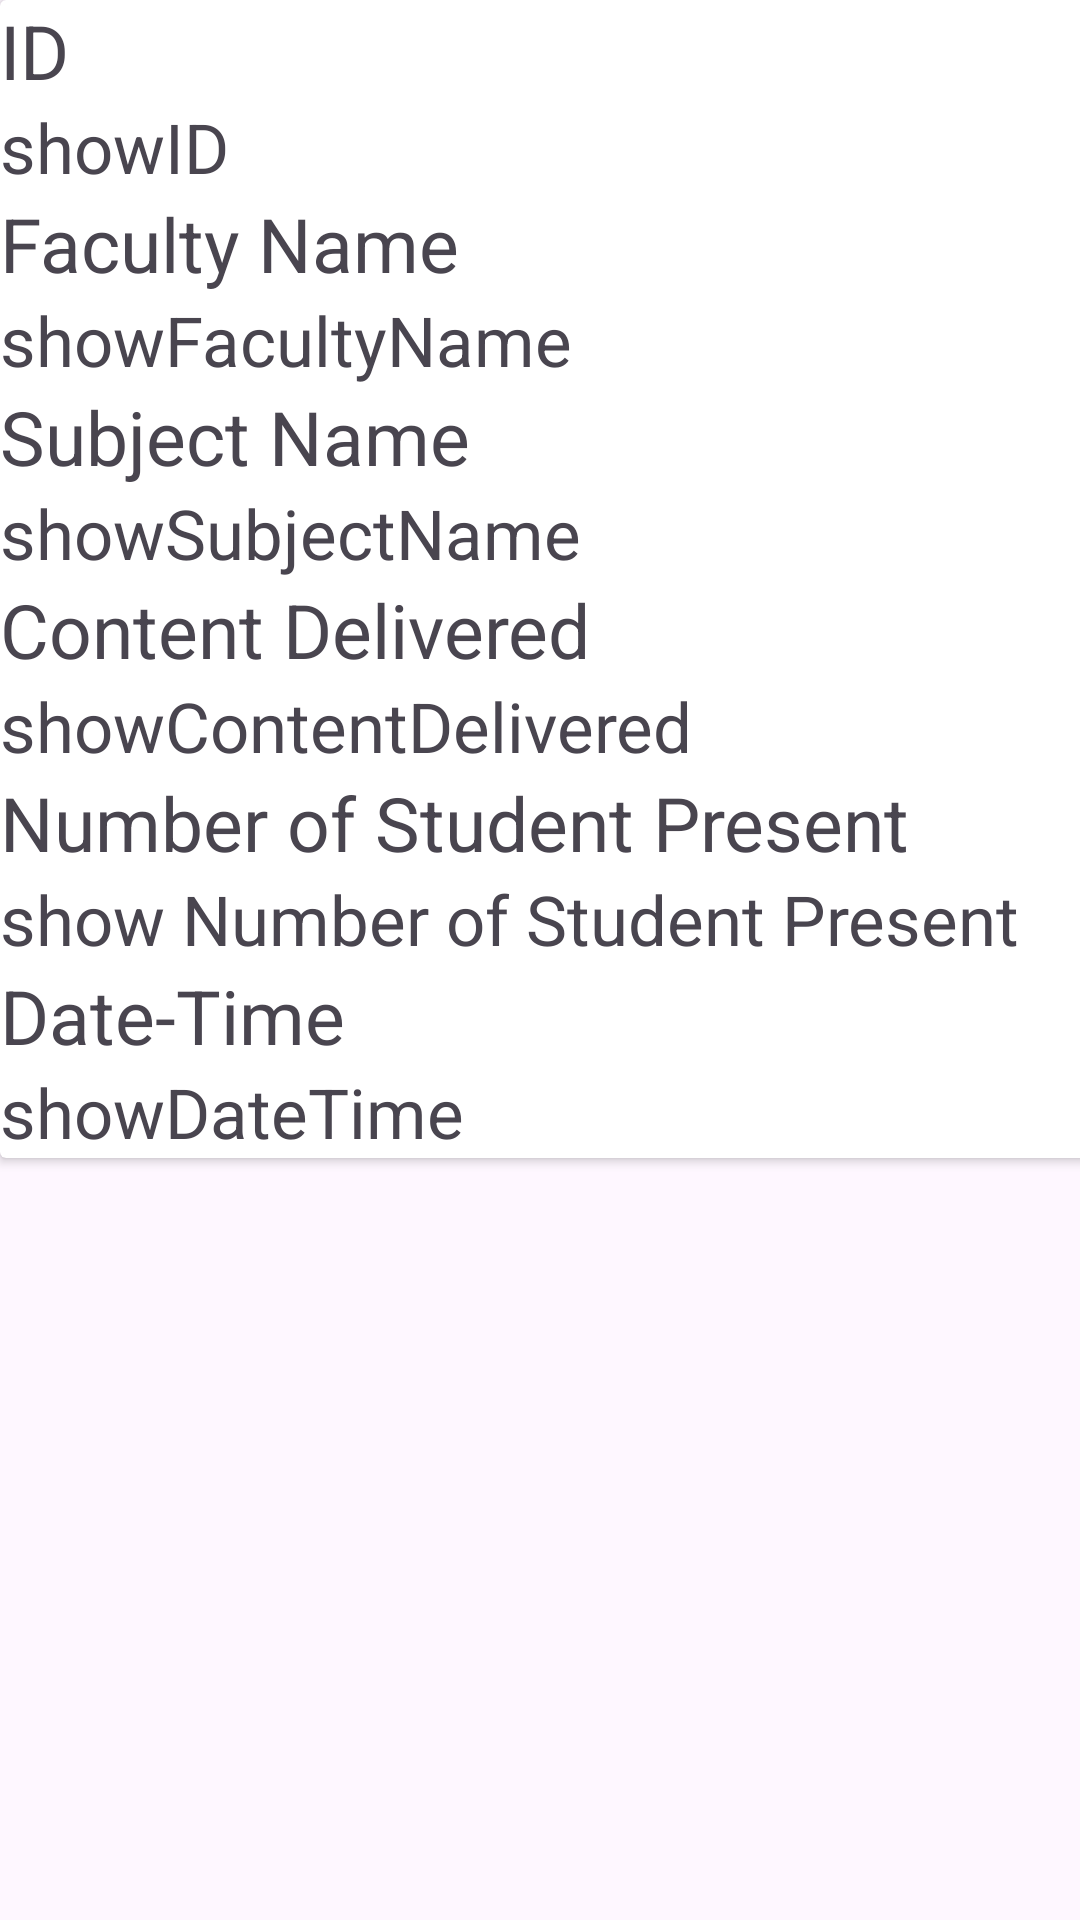

Here is an Android app screen rendered from its layout file. Give the layout XML and the strings, colors and styles it references.
<!-- AndroidManifest.xml: application theme Theme.RBCollege -->
<!-- res/layout/single_list.xml -->
<?xml version="1.0" encoding="utf-8"?>
<androidx.constraintlayout.widget.ConstraintLayout xmlns:android="http://schemas.android.com/apk/res/android"
    xmlns:app="http://schemas.android.com/apk/res-auto"
    xmlns:tools="http://schemas.android.com/tools"
    android:layout_width="match_parent"
    android:layout_height="match_parent">

    <androidx.cardview.widget.CardView
        android:layout_width="409dp"
        android:layout_height="wrap_content"
        app:layout_constraintStart_toStartOf="parent"
        app:layout_constraintTop_toTopOf="parent"
        android:orientation="vertical"
        >
        <LinearLayout
            android:layout_width="match_parent"
            android:layout_height="wrap_content"
            android:orientation="vertical"
            >

            <TextView
                android:id="@+id/labelId"
                android:layout_width="fill_parent"
                android:layout_height="wrap_content"
                android:text="ID"
                android:textSize="25sp"/>
            <TextView
                android:id="@+id/showId"

                android:layout_width="fill_parent"
                android:layout_height="wrap_content"
                android:textSize="23sp"
                android:text="showID"/>
            <TextView
                android:id="@+id/labelFacultyName"

                android:layout_width="fill_parent"
                android:layout_height="wrap_content"
                android:text="Faculty Name"
                android:textSize="25sp"/>
            <TextView
                android:id="@+id/showFacultyName"

                android:layout_width="fill_parent"
                android:layout_height="wrap_content"
                android:textSize="23sp"
                android:text="showFacultyName"/>
            <TextView
                android:id="@+id/labelsubjectName"
                android:layout_width="fill_parent"
                android:layout_height="wrap_content"
                android:text="Subject Name"
                android:textSize="25sp"/>
            <TextView
                android:id="@+id/showSubjectName"

                android:layout_width="fill_parent"
                android:layout_height="wrap_content"
                android:textSize="23sp"
                android:text="showSubjectName"/>

            <TextView

                android:id="@+id/labelContentDeliverd"
                android:layout_width="fill_parent"
                android:layout_height="wrap_content"
                android:text="Content Delivered"
                android:textSize="25sp" />

            <TextView
                android:id="@+id/showContentDeliverd"
                android:layout_width="fill_parent"
                android:layout_height="wrap_content"
                android:text="showContentDelivered"
                android:textSize="23sp" />

            <TextView
                android:id="@+id/labelNoOfStudent"
                android:layout_width="fill_parent"
                android:layout_height="wrap_content"
                android:text="Number of Student Present"
                android:textSize="25sp" />

            <TextView
                android:id="@+id/showNoOfStudent"

                android:layout_width="fill_parent"
                android:layout_height="wrap_content"
                android:textSize="23sp"
                android:text="show Number of Student Present"/>

            <TextView
                android:id="@+id/labelDate"

                android:layout_width="fill_parent"
                android:layout_height="wrap_content"
                android:text="Date-Time"
                android:textSize="25sp"/>
            <TextView
                android:id="@+id/showDate"
                android:layout_width="fill_parent"
                android:layout_height="wrap_content"
                android:textSize="23sp"
                android:text="showDateTime"/>

        </LinearLayout>
    </androidx.cardview.widget.CardView>
</androidx.constraintlayout.widget.ConstraintLayout>
<!-- resources referenced by this layout -->
<resources>
  <style name="Theme.RBCollege" parent="Base.Theme.RBCollege" />
  <style name="Base.Theme.RBCollege" parent="Theme.Material3.DayNight.NoActionBar">
          
          
      </style>
</resources>
